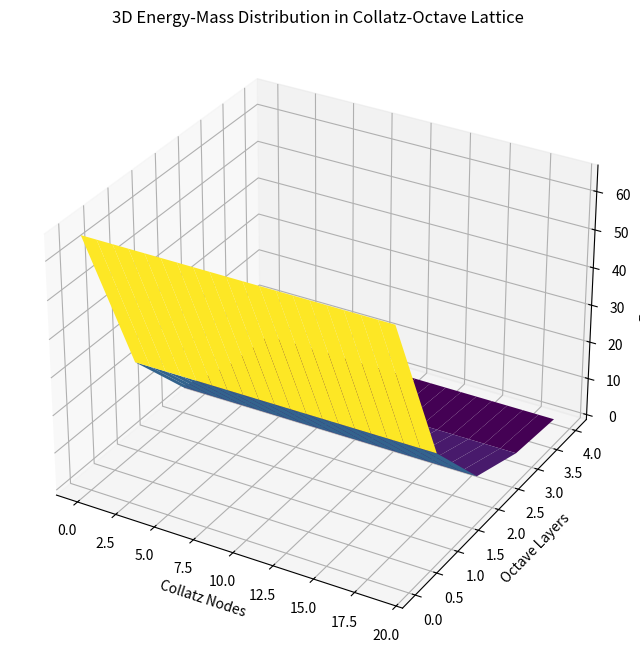
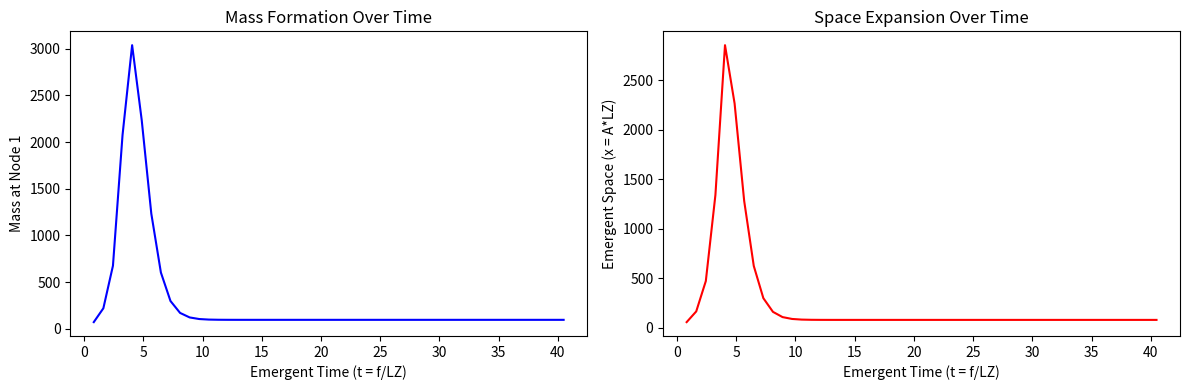

Python code for these plots, in order:
import numpy as np
import matplotlib.pyplot as plt
from mpl_toolkits.mplot3d import Axes3D

# Parameters
LZ = 1.23498
HQS = 0.235
layers = 5
nodes = 20
iterations = 50
energy = np.zeros((layers, nodes))
energy[-1, :] = 100  # Outer layer (L5) initialized

# Track energy flow and spacetime metrics
time_emergent = []
space_emergent = []
mass_node1 = []

for it in range(iterations):
    new_energy = np.zeros_like(energy)
    for layer in range(layers-1, 0, -1):  # From outer to inner layers
        for node in range(nodes):
            current_phi = energy[layer, node]
            if current_phi == 0:
                continue
            # Collatz rule: Even or odd?
            is_even = (current_phi % 2 == 0)
            if is_even:
                phi_next = (current_phi / 2) * LZ * (1 - HQS)
            else:
                phi_next = (3 * current_phi + 1) * LZ * (1 - HQS)
            # Assign energy to next layer
            new_energy[layer-1, node] += phi_next
            # Redistribute HQS to adjacent nodes (directional flow)
            left_node = (node - 1) % nodes
            right_node = (node + 1) % nodes
            new_energy[layer, left_node] += current_phi * HQS * 0.5
            new_energy[layer, right_node] += current_phi * HQS * 0.5
    energy = new_energy.copy()
    
    # Track emergent properties
    mass_node1.append(np.sum(energy[:, 0]))  # Mass at Node 1 (center)
    frequency = it + 1  # Crude proxy for field frequency
    time_emergent.append(frequency / LZ)
    space_emergent.append(np.max(energy) * LZ)  # Amplitude = max(energy)
# Plot 1: 3D Energy Distribution
fig = plt.figure(figsize=(12, 8))
ax = fig.add_subplot(111, projection='3d')
x, y = np.meshgrid(range(nodes), range(layers))
ax.plot_surface(x, y, energy, cmap='viridis')
ax.set_xlabel('Collatz Nodes')
ax.set_ylabel('Octave Layers')
ax.set_zlabel('Energy (Φ)')
plt.title('3D Energy-Mass Distribution in Collatz-Octave Lattice')
plt.show()

# Plot 2: Emergent Spacetime
fig, (ax1, ax2) = plt.subplots(1, 2, figsize=(12, 4))
ax1.plot(time_emergent, mass_node1, 'b-')
ax1.set_xlabel('Emergent Time (t = f/LZ)')
ax1.set_ylabel('Mass at Node 1')
ax1.set_title('Mass Formation Over Time')

ax2.plot(time_emergent, space_emergent, 'r-')
ax2.set_xlabel('Emergent Time (t = f/LZ)')
ax2.set_ylabel('Emergent Space (x = A*LZ)')
ax2.set_title('Space Expansion Over Time')
plt.tight_layout()
plt.show()